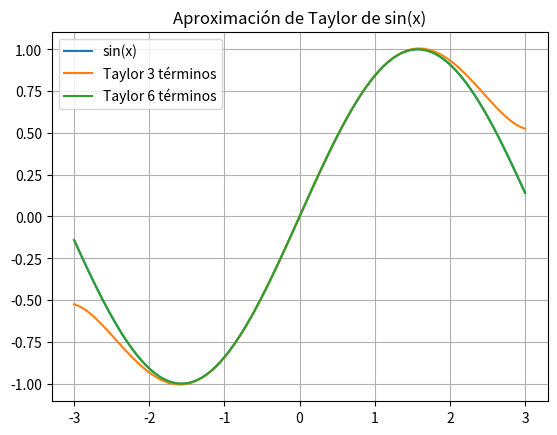

Reproduce this figure in Python.
import math
import matplotlib.pyplot as plt
import numpy as np

# Función original
def f(x):
    return math.sin(x)

# Taylor 3 términos
def taylor_3(x):
    return x - (x**3)/math.factorial(3) + (x**5)/math.factorial(5)

# Taylor 6 términos
def taylor_6(x):
    return (x
            - (x**3)/math.factorial(3)
            + (x**5)/math.factorial(5)
            - (x**7)/math.factorial(7)
            + (x**9)/math.factorial(9)
            - (x**11)/math.factorial(11))

# Rango de valores
x_vals = np.linspace(-3, 3, 100)

# Evaluaciones
y_real = [f(x) for x in x_vals]
y_t3 = [taylor_3(x) for x in x_vals]
y_t6 = [taylor_6(x) for x in x_vals]

# Error cuadrático medio
def mse(real, aprox):
    return sum((r - a)**2 for r, a in zip(real, aprox)) / len(real)

error_t3 = mse(y_real, y_t3)
error_t6 = mse(y_real, y_t6)

print("Error cuadrático medio (3 términos):", error_t3)
print("Error cuadrático medio (6 términos):", error_t6)

# Gráfica
plt.plot(x_vals, y_real, label="sin(x)")
plt.plot(x_vals, y_t3, label="Taylor 3 términos")
plt.plot(x_vals, y_t6, label="Taylor 6 términos")

plt.legend()
plt.title("Aproximación de Taylor de sin(x)")
plt.grid()

plt.show()
